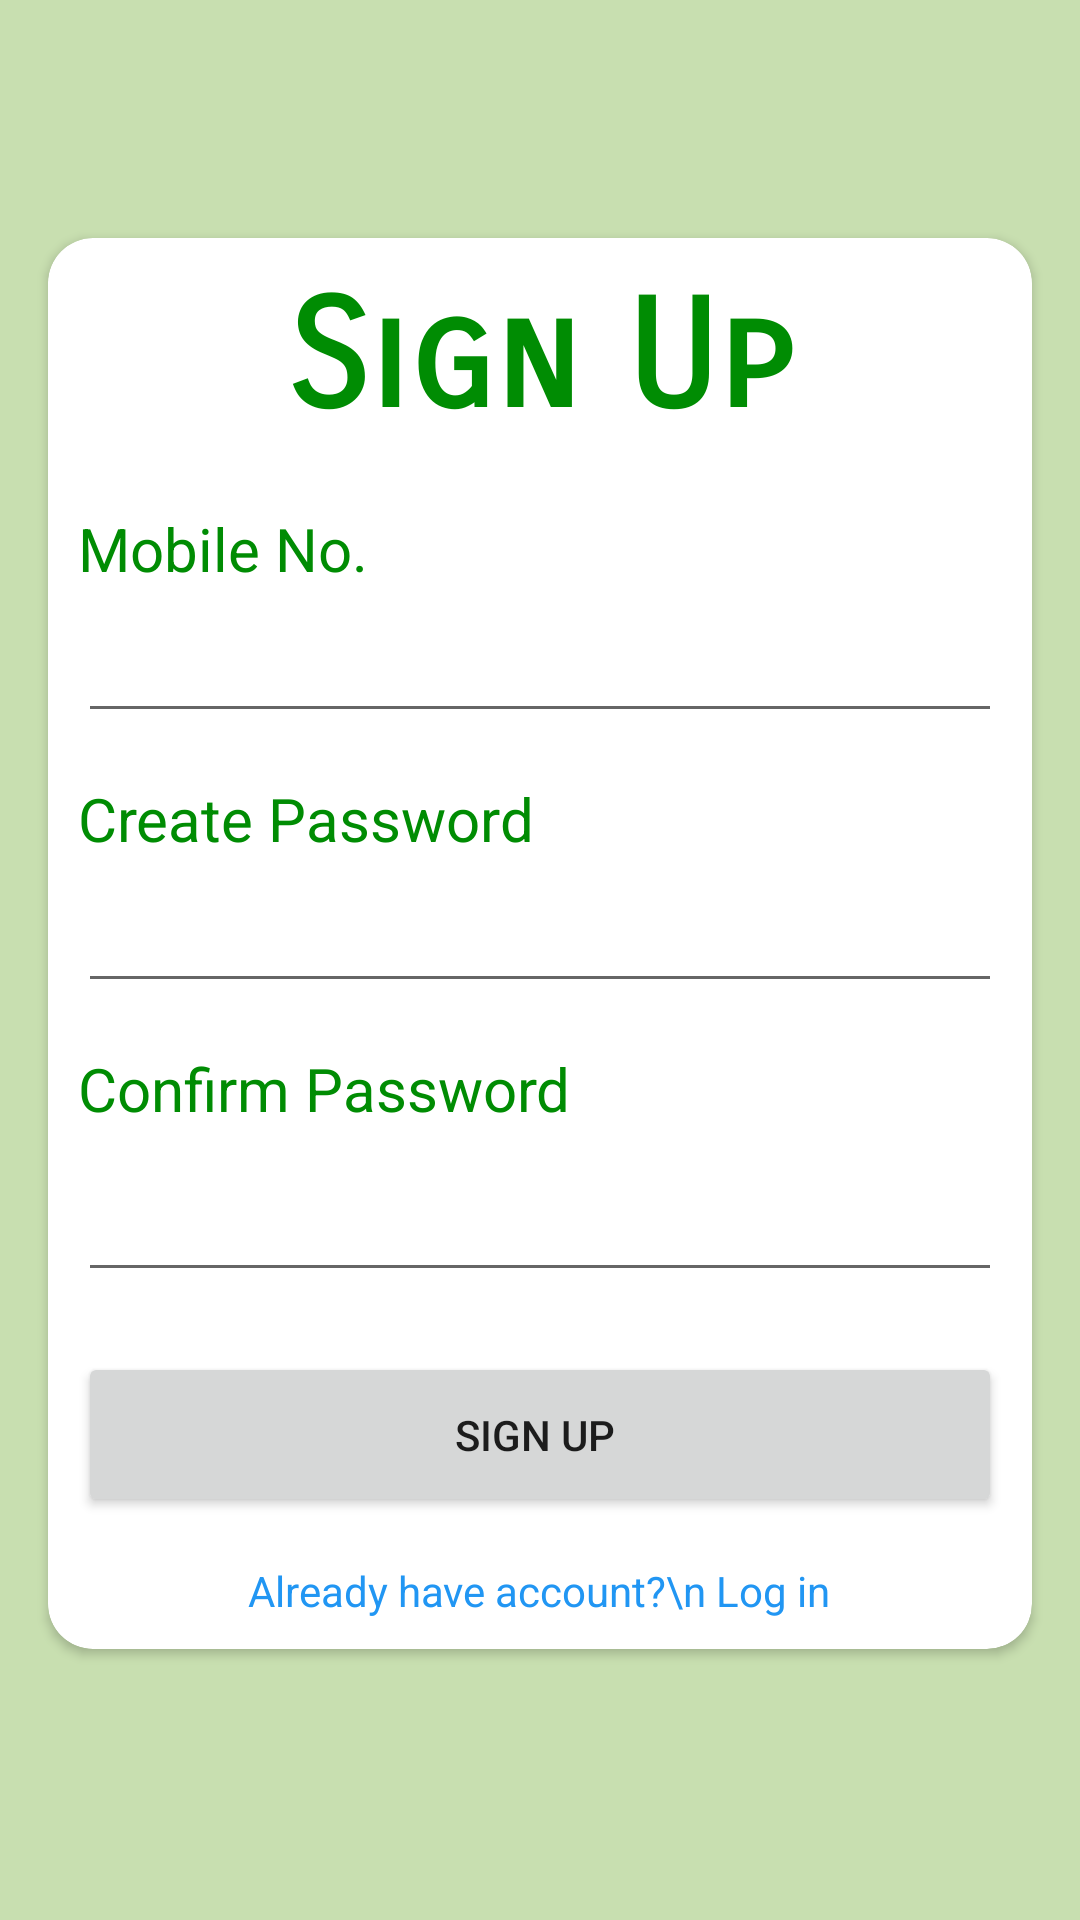

Here is an Android app screen rendered from its layout file. Give the layout XML and the strings, colors and styles it references.
<!-- AndroidManifest.xml: application theme Theme.OrganicAgriculture -->
<!-- res/layout/activity_sign_up.xml -->
<?xml version="1.0" encoding="utf-8"?>
<androidx.constraintlayout.widget.ConstraintLayout xmlns:android="http://schemas.android.com/apk/res/android"
    xmlns:app="http://schemas.android.com/apk/res-auto"
    xmlns:tools="http://schemas.android.com/tools"
    android:background="#6A7CB342"
    android:layout_width="match_parent"
    android:layout_height="match_parent"
    tools:context=".SignUp">


    <androidx.cardview.widget.CardView
        android:layout_width="match_parent"
        android:layout_height="wrap_content"
        android:layout_marginStart="16dp"
        android:layout_marginTop="171dp"
        android:layout_marginEnd="16dp"
        android:layout_marginBottom="182dp"
        app:cardBackgroundColor="#fff"
        android:padding="10dp"
        app:cardCornerRadius="15dp"
        app:layout_constraintBottom_toBottomOf="parent"
        app:layout_constraintEnd_toEndOf="parent"
        app:layout_constraintStart_toStartOf="parent"
        app:layout_constraintTop_toTopOf="parent">

        <LinearLayout
            android:id="@+id/linearLayout"
            android:layout_width="match_parent"
            android:layout_height="wrap_content"
            android:orientation="vertical"
            android:padding="10dp">

            <TextView
                android:id="@+id/textView"
                android:layout_width="match_parent"
                android:layout_height="wrap_content"
                android:layout_gravity="center"
                android:layout_marginBottom="20dp"
                android:fontFamily="sans-serif-smallcaps"
                android:gravity="center"
                android:text="Sign Up"
                android:textColor="#008C03"
                android:textSize="50dp"
                android:textStyle="bold" />

            <TextView
                android:id="@+id/textView2"
                android:layout_width="match_parent"
                android:layout_height="wrap_content"
                android:text="Mobile No."
                android:textColor="#008C03"
                android:textSize="20dp"
                tools:ignore="TextSizeCheck" />

            <EditText
                android:id="@+id/mobileNo"
                android:layout_width="match_parent"
                android:layout_height="wrap_content"
                android:layout_marginBottom="15dp"
                android:ems="10"
                android:hint=""
                android:inputType="phone"
                android:minHeight="48dp"
                android:textColor="#050505" />

            <TextView
                android:id="@+id/textView3"
                android:layout_width="match_parent"
                android:layout_height="wrap_content"
                android:text="Create Password"
                android:textColor="#008C03"
                android:textSize="20dp"
                tools:ignore="TextSizeCheck" />

            <EditText
                android:id="@+id/pass1"
                android:layout_width="match_parent"
                android:layout_height="wrap_content"
                android:layout_marginBottom="15dp"
                android:ems="10"
                android:hint=""
                android:inputType="numberPassword"
                android:minHeight="48dp"
                android:textColor="#050505" />

            <TextView
                android:id="@+id/textView6"
                android:layout_width="match_parent"
                android:layout_height="wrap_content"
                android:text="Confirm Password"
                android:textColor="#008C03"
                android:textSize="20dp"
                tools:ignore="TextSizeCheck" />

            <EditText
                android:id="@+id/pass2"
                android:layout_width="match_parent"
                android:layout_height="wrap_content"
                android:layout_marginBottom="20dp"
                android:ems="10"
                android:hint=""
                android:inputType="numberPassword"
                android:minHeight="48dp"
                android:paddingBottom="20dp"
                android:textColor="#050505" />

            <Button
                android:id="@+id/signup"
                android:layout_width="match_parent"
                android:layout_height="55dp"
                android:layout_marginBottom="15dp"
                android:text="Sign Up "
                tools:ignore="DuplicateSpeakableTextCheck" />

            <TextView
                android:id="@+id/textView7"
                android:layout_width="wrap_content"
                android:layout_height="wrap_content"
                android:layout_gravity="center"
                android:gravity="center"
                android:text="Already have account?\n Log in"
                android:textColor="#2196F3" />
        </LinearLayout>
    </androidx.cardview.widget.CardView>

</androidx.constraintlayout.widget.ConstraintLayout>
<!-- resources referenced by this layout -->
<resources>
  <style name="Theme.OrganicAgriculture" parent="Theme.MaterialComponents.DayNight.NoActionBar">
          
          <item name="colorPrimary">@color/purple_500</item>
          <item name="colorPrimaryVariant">@color/green</item>
          <item name="colorOnPrimary">@color/white</item>
          
          <item name="colorSecondary">@color/teal_200</item>
          <item name="colorSecondaryVariant">@color/teal_700</item>
          <item name="colorOnSecondary">@color/black</item>
          
          <item name="android:statusBarColor">?attr/colorPrimaryVariant</item>
          
      </style>
  <color name="purple_500">#FF6200EE</color>
  <color name="green">#43A047</color>
  <color name="white">#FFFFFF</color>
  <color name="teal_200">#FF03DAC5</color>
  <color name="teal_700">#FF018786</color>
  <color name="black">#FF000000</color>
</resources>
